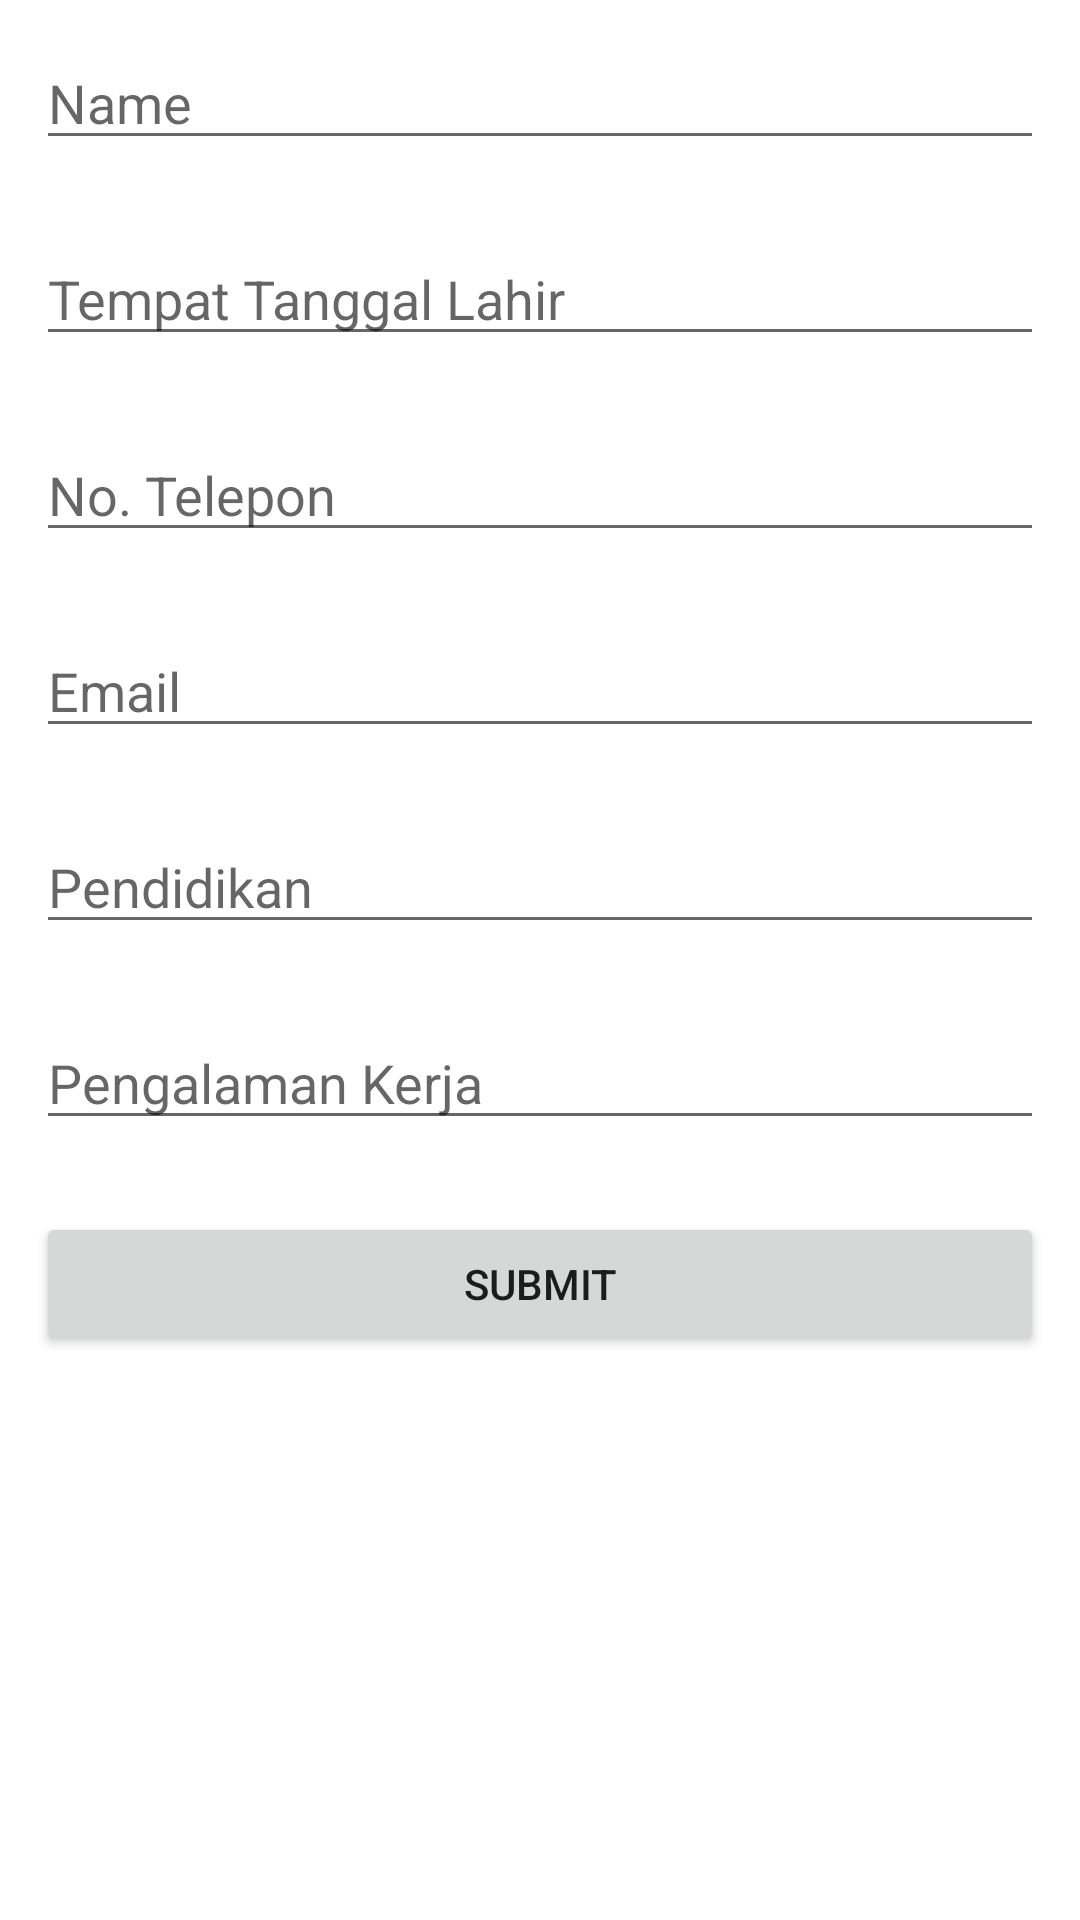

Produce the Android XML layout that renders to this screen, including the resource entries it uses.
<!-- AndroidManifest.xml: application theme Theme.Tubes_Kelompok10 -->
<!-- res/layout/activity_cvactivity.xml -->
<?xml version="1.0" encoding="utf-8"?>
<LinearLayout xmlns:android="http://schemas.android.com/apk/res/android"
    xmlns:app="http://schemas.android.com/apk/res-auto"
    xmlns:tools="http://schemas.android.com/tools"
    android:layout_width="match_parent"
    android:layout_height="match_parent"
    android:orientation="vertical"
    tools:context=".CVActivity">


    <EditText
        android:id="@+id/editTextName"
        android:layout_width="match_parent"
        android:layout_height="wrap_content"
        android:layout_margin="12dp"
        android:hint="Name"
        android:inputType="textPersonName"/>

    <EditText
        android:id="@+id/editTextTTL"
        android:layout_width="match_parent"
        android:layout_height="wrap_content"
        android:layout_margin="12dp"
        android:ems="10"
        android:hint="Tempat Tanggal Lahir"
        android:inputType="text"/>

    <EditText
        android:id="@+id/editTextTelepon"
        android:layout_width="match_parent"
        android:layout_height="wrap_content"
        android:layout_margin="12dp"
        android:ems="10"
        android:hint="No. Telepon"
        android:inputType="phone"/>

    <EditText
        android:id="@+id/editTextEmail"
        android:layout_width="match_parent"
        android:layout_height="wrap_content"
        android:layout_margin="12dp"
        android:ems="10"
        android:hint="Email"
        android:inputType="textAutoComplete"/>

    <EditText
        android:id="@+id/editTextPendidikan"
        android:layout_width="match_parent"
        android:layout_height="wrap_content"
        android:layout_margin="12dp"
        android:ems="10"
        android:hint="Pendidikan"
        android:inputType="text"/>

    <EditText
        android:id="@+id/editTextPengalamanKerja"
        android:layout_width="match_parent"
        android:layout_height="wrap_content"
        android:layout_margin="12dp"
        android:ems="10"
        android:hint="Pengalaman Kerja"
        android:inputType="text"/>

    <Button
        android:id="@+id/buttonSave"
        android:layout_width="match_parent"
        android:layout_height="wrap_content"
        android:layout_margin="12dp"
        android:text="Submit"/>

</LinearLayout>
<!-- resources referenced by this layout -->
<resources>
  <style name="Theme.Tubes_Kelompok10" parent="Theme.MaterialComponents.DayNight.NoActionBar">
          
          <item name="colorPrimary">@color/purple_500</item>
          <item name="colorPrimaryVariant">@color/purple_700</item>
          <item name="colorOnPrimary">@color/white</item>
          
          <item name="colorSecondary">@color/teal_200</item>
          <item name="colorSecondaryVariant">@color/teal_700</item>
          <item name="colorOnSecondary">@color/black</item>
          
          <item name="android:statusBarColor">?attr/colorPrimaryVariant</item>
          
      </style>
  <!-- not gathered from this repository: default colours our renderer supplied (Android Studio template values) -->
  <color name="purple_500">#FF6200EE</color>
  <color name="purple_700">#FF3700B3</color>
  <color name="teal_200">#FF03DAC5</color>
  <color name="teal_700">#FF018786</color>
  <color name="black">#FF000000</color>
  <color name="white">#FFFFFFFF</color>
</resources>
